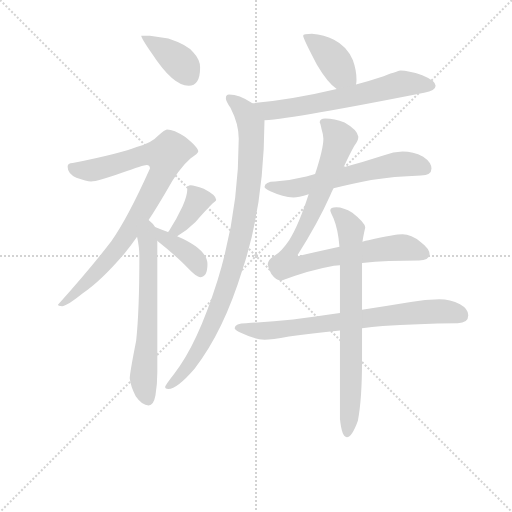
t = 0.00 s
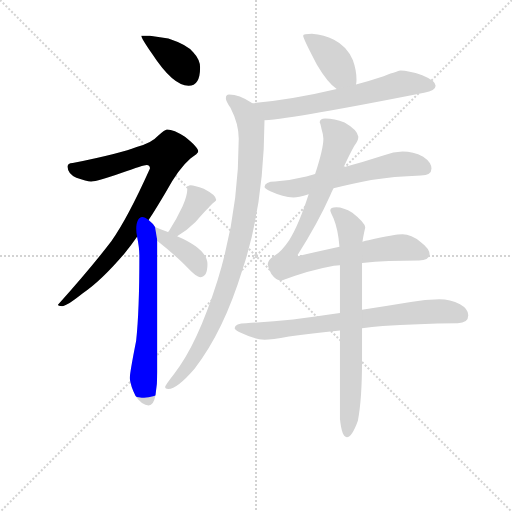
t = 1.87 s
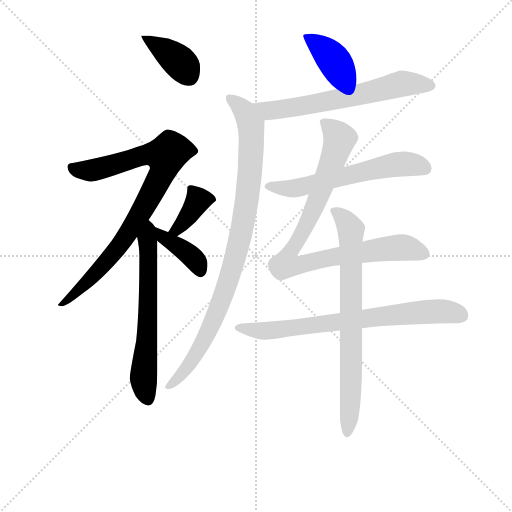
t = 3.75 s
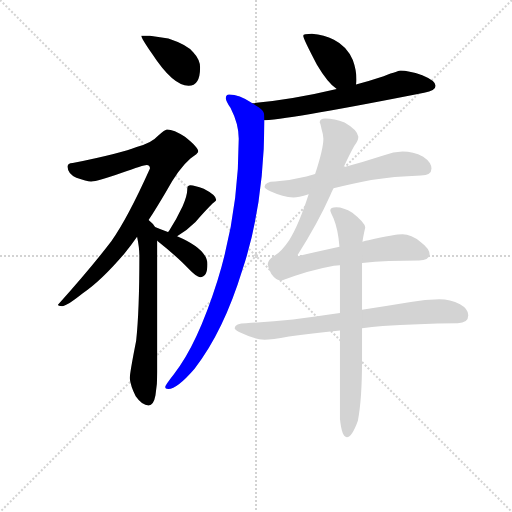
t = 5.62 s
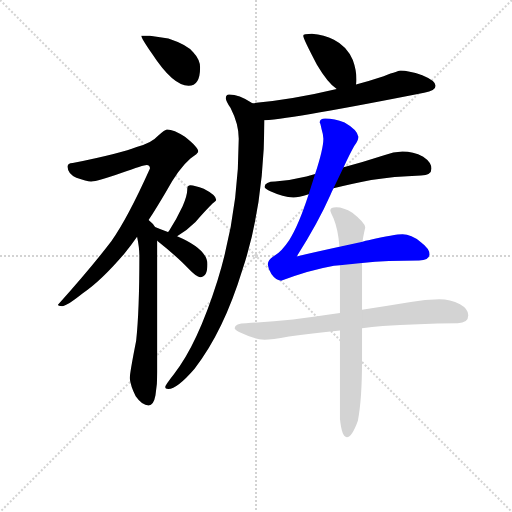
t = 7.50 s
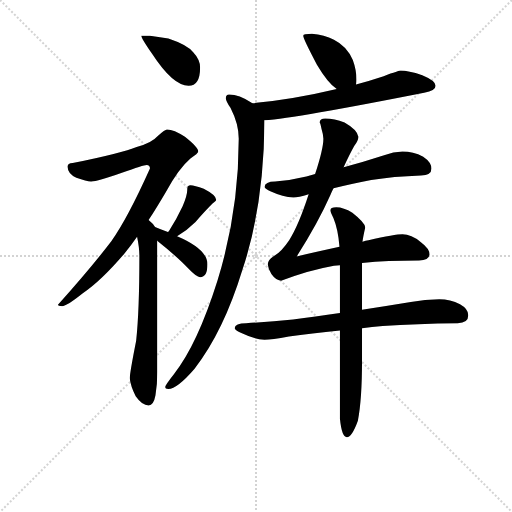
t = 9.37 s

The animated SVG that drew these frames (rendered in a browser with its animation timeline set to each time). Animation: 12 CSS @keyframes rules; one cycle of 9.37 s.

<svg version="1.1" viewBox="0 0 1024 1024" xmlns="http://www.w3.org/2000/svg">
  <g stroke="lightgray" stroke-dasharray="1,1" stroke-width="1" transform="scale(4, 4)">
    <line x1="0" y1="0" x2="256" y2="256"></line>
    <line x1="256" y1="0" x2="0" y2="256"></line>
    <line x1="128" y1="0" x2="128" y2="256"></line>
    <line x1="0" y1="128" x2="256" y2="128"></line>
  </g>
<g transform="scale(0.92, -0.92) translate(60, -900)">
   <style type="text/css">
    @keyframes keyframes0 {
      from {
       stroke: blue;
       stroke-dashoffset: 388;
       stroke-width: 128;
       }
       56% {
       animation-timing-function: step-end;
       stroke: blue;
       stroke-dashoffset: 0;
       stroke-width: 128;
       }
       to {
       stroke: black;
       stroke-width: 1024;
       }
       }
       #make-me-a-hanzi-animation-0 {
         animation: keyframes0 0.565755s both;
         animation-delay: 0.000000s;
         animation-timing-function: linear;
       }
    @keyframes keyframes1 {
      from {
       stroke: blue;
       stroke-dashoffset: 862;
       stroke-width: 128;
       }
       74% {
       animation-timing-function: step-end;
       stroke: blue;
       stroke-dashoffset: 0;
       stroke-width: 128;
       }
       to {
       stroke: black;
       stroke-width: 1024;
       }
       }
       #make-me-a-hanzi-animation-1 {
         animation: keyframes1 0.951497s both;
         animation-delay: 0.565755s;
         animation-timing-function: linear;
       }
    @keyframes keyframes2 {
      from {
       stroke: blue;
       stroke-dashoffset: 638;
       stroke-width: 128;
       }
       67% {
       animation-timing-function: step-end;
       stroke: blue;
       stroke-dashoffset: 0;
       stroke-width: 128;
       }
       to {
       stroke: black;
       stroke-width: 1024;
       }
       }
       #make-me-a-hanzi-animation-2 {
         animation: keyframes2 0.769206s both;
         animation-delay: 1.517253s;
         animation-timing-function: linear;
       }
    @keyframes keyframes3 {
      from {
       stroke: blue;
       stroke-dashoffset: 373;
       stroke-width: 128;
       }
       55% {
       animation-timing-function: step-end;
       stroke: blue;
       stroke-dashoffset: 0;
       stroke-width: 128;
       }
       to {
       stroke: black;
       stroke-width: 1024;
       }
       }
       #make-me-a-hanzi-animation-3 {
         animation: keyframes3 0.553548s both;
         animation-delay: 2.286458s;
         animation-timing-function: linear;
       }
    @keyframes keyframes4 {
      from {
       stroke: blue;
       stroke-dashoffset: 386;
       stroke-width: 128;
       }
       56% {
       animation-timing-function: step-end;
       stroke: blue;
       stroke-dashoffset: 0;
       stroke-width: 128;
       }
       to {
       stroke: black;
       stroke-width: 1024;
       }
       }
       #make-me-a-hanzi-animation-4 {
         animation: keyframes4 0.564128s both;
         animation-delay: 2.840007s;
         animation-timing-function: linear;
       }
    @keyframes keyframes5 {
      from {
       stroke: blue;
       stroke-dashoffset: 400;
       stroke-width: 128;
       }
       57% {
       animation-timing-function: step-end;
       stroke: blue;
       stroke-dashoffset: 0;
       stroke-width: 128;
       }
       to {
       stroke: black;
       stroke-width: 1024;
       }
       }
       #make-me-a-hanzi-animation-5 {
         animation: keyframes5 0.575521s both;
         animation-delay: 3.404134s;
         animation-timing-function: linear;
       }
    @keyframes keyframes6 {
      from {
       stroke: blue;
       stroke-dashoffset: 646;
       stroke-width: 128;
       }
       68% {
       animation-timing-function: step-end;
       stroke: blue;
       stroke-dashoffset: 0;
       stroke-width: 128;
       }
       to {
       stroke: black;
       stroke-width: 1024;
       }
       }
       #make-me-a-hanzi-animation-6 {
         animation: keyframes6 0.775716s both;
         animation-delay: 3.979655s;
         animation-timing-function: linear;
       }
    @keyframes keyframes7 {
      from {
       stroke: blue;
       stroke-dashoffset: 943;
       stroke-width: 128;
       }
       75% {
       animation-timing-function: step-end;
       stroke: blue;
       stroke-dashoffset: 0;
       stroke-width: 128;
       }
       to {
       stroke: black;
       stroke-width: 1024;
       }
       }
       #make-me-a-hanzi-animation-7 {
         animation: keyframes7 1.017415s both;
         animation-delay: 4.755371s;
         animation-timing-function: linear;
       }
    @keyframes keyframes8 {
      from {
       stroke: blue;
       stroke-dashoffset: 602;
       stroke-width: 128;
       }
       66% {
       animation-timing-function: step-end;
       stroke: blue;
       stroke-dashoffset: 0;
       stroke-width: 128;
       }
       to {
       stroke: black;
       stroke-width: 1024;
       }
       }
       #make-me-a-hanzi-animation-8 {
         animation: keyframes8 0.739909s both;
         animation-delay: 5.772786s;
         animation-timing-function: linear;
       }
    @keyframes keyframes9 {
      from {
       stroke: blue;
       stroke-dashoffset: 904;
       stroke-width: 128;
       }
       75% {
       animation-timing-function: step-end;
       stroke: blue;
       stroke-dashoffset: 0;
       stroke-width: 128;
       }
       to {
       stroke: black;
       stroke-width: 1024;
       }
       }
       #make-me-a-hanzi-animation-9 {
         animation: keyframes9 0.985677s both;
         animation-delay: 6.512695s;
         animation-timing-function: linear;
       }
    @keyframes keyframes10 {
      from {
       stroke: blue;
       stroke-dashoffset: 743;
       stroke-width: 128;
       }
       71% {
       animation-timing-function: step-end;
       stroke: blue;
       stroke-dashoffset: 0;
       stroke-width: 128;
       }
       to {
       stroke: black;
       stroke-width: 1024;
       }
       }
       #make-me-a-hanzi-animation-10 {
         animation: keyframes10 0.854655s both;
         animation-delay: 7.498372s;
         animation-timing-function: linear;
       }
    @keyframes keyframes11 {
      from {
       stroke: blue;
       stroke-dashoffset: 756;
       stroke-width: 128;
       }
       71% {
       animation-timing-function: step-end;
       stroke: blue;
       stroke-dashoffset: 0;
       stroke-width: 128;
       }
       to {
       stroke: black;
       stroke-width: 1024;
       }
       }
       #make-me-a-hanzi-animation-11 {
         animation: keyframes11 0.865234s both;
         animation-delay: 8.353027s;
         animation-timing-function: linear;
       }
</style>
<path d="M 266.0 822.5 L 247.0 822.5 Q 247.0 817.5 271.0 782.5 Q 316.0 713.5 350.0 713.5 Q 375.0 713.5 375.0 753.5 Q 375.0 770.5 360.0 786.5 Q 348.0 802.5 306.0 816.5 L 266.0 822.5 Z" fill="lightgray"></path> 
<path d="M 303.0 618.5 Q 299.0 618.5 283.0 604.5 Q 270.0 589.5 237.0 580.5 Q 206.0 567.5 98.0 545.5 Q 87.0 545.5 87.0 537.5 Q 87.0 522.5 106.0 513.5 Q 128.0 505.5 138.0 505.5 Q 152.0 505.5 205.0 524.5 Q 252.0 541.5 259.0 541.5 Q 266.0 541.5 266.0 533.5 Q 217.0 424.5 182.0 375.5 Q 136.0 315.5 66.0 237.5 Q 66.0 234.5 75.0 234.5 Q 85.0 234.5 120.0 262.5 Q 161.0 290.5 211.0 349.5 Q 224.0 365.5 238.0 385.5 L 263.0 421.5 Q 280.0 447.5 300.0 481.5 Q 328.0 533.5 354.0 555.5 Q 371.0 566.5 371.0 570.5 Q 371.0 579.5 342.0 602.5 Q 318.0 618.5 303.0 618.5 Z" fill="lightgray"></path> 
<path d="M 238.0 385.5 Q 243.0 361.5 243.0 344.5 Q 243.0 223.5 236.0 159.5 Q 222.0 88.5 222.0 77.5 Q 224.0 59.5 235.0 38.5 Q 249.0 18.5 263.0 18.5 Q 274.0 18.5 278.0 40.5 Q 282.0 63.5 282.0 90.5 L 282.0 376.5 L 277.0 406.5 Q 273.0 413.5 263.0 421.5 C 241.0 441.5 232.0 414.5 238.0 385.5 Z" fill="lightgray"></path> 
<path d="M 325.0 386.5 Q 346.0 398.5 365.0 417.5 Q 386.0 441.5 402.0 457.5 Q 410.0 462.5 410.0 465.5 Q 410.0 475.5 383.0 489.5 Q 363.0 497.5 354.0 497.5 Q 351.0 497.5 348.0 494.5 Q 347.0 490.5 347.0 486.5 Q 347.0 475.5 337.0 451.5 Q 323.0 421.5 307.0 397.5 L 305.0 395.5 C 286.0 372.5 299.0 371.5 325.0 386.5 Z" fill="lightgray"></path> 
<path d="M 282.0 376.5 L 283.0 375.5 Q 328.0 339.5 350.0 315.5 Q 367.0 297.5 375.0 297.5 Q 391.0 297.5 391.0 325.5 Q 391.0 358.5 325.0 386.5 L 305.0 395.5 Q 289.0 401.5 277.0 406.5 C 249.0 417.5 259.0 395.5 282.0 376.5 Z" fill="lightgray"></path> 
<path d="M 618.0 826.5 Q 599.0 826.5 599.0 822.5 Q 599.0 816.5 629.0 759.5 Q 652.0 720.5 672.0 706.5 C 696.0 688.5 710.0 686.5 714.0 716.5 Q 715.0 720.5 715.0 726.5 Q 715.0 747.5 707.0 769.5 Q 694.0 799.5 666.0 813.5 Q 645.0 824.5 618.0 826.5 Z" fill="lightgray"></path> 
<path d="M 672.0 706.5 Q 576.0 683.5 488.0 675.5 C 458.0 672.5 485.0 635.5 515.0 638.5 Q 584.0 643.5 862.0 698.5 Q 887.0 702.5 887.0 713.5 Q 887.0 724.5 858.0 736.5 Q 827.0 746.5 811.0 746.5 Q 808.0 746.5 774.0 734.5 Q 744.0 724.5 714.0 716.5 L 672.0 706.5 Z" fill="lightgray"></path> 
<path d="M 488.0 675.5 Q 488.0 676.5 487.0 676.5 Q 460.0 694.5 438.0 694.5 Q 431.0 694.5 431.0 686.5 Q 431.0 680.5 441.0 665.5 Q 459.0 630.5 459.0 598.5 Q 459.0 440.5 413.0 290.5 Q 369.0 150.5 318.0 86.5 Q 299.0 62.5 299.0 58.5 Q 299.0 54.5 306.0 54.5 Q 325.0 54.5 363.0 98.5 Q 426.0 179.5 467.0 313.5 Q 514.0 453.5 515.0 638.5 C 515.0 659.5 514.0 660.5 488.0 675.5 Z" fill="lightgray"></path> 
<path d="M 815.0 570.5 Q 795.0 570.5 775.0 562.5 Q 729.0 547.5 687.0 536.5 L 625.0 521.5 Q 616.0 518.5 606.0 516.5 Q 574.0 508.5 538.0 505.5 Q 516.0 505.5 515.0 493.5 Q 516.0 489.5 529.0 483.5 Q 555.0 471.5 578.0 470.5 Q 588.0 470.5 611.0 477.5 L 665.0 490.5 Q 701.0 499.5 747.0 508.5 Q 795.0 516.5 855.0 518.5 Q 878.0 518.5 878.0 533.5 Q 878.0 547.5 860.0 559.5 Q 838.0 570.5 815.0 570.5 Z" fill="lightgray"></path> 
<path d="M 687.0 536.5 Q 701.0 566.5 710.0 582.5 Q 719.0 593.5 719.0 602.5 Q 717.0 617.5 689.0 633.5 Q 667.0 642.5 647.0 642.5 Q 635.0 642.5 635.0 633.5 Q 636.0 633.5 639.0 619.5 Q 643.0 606.5 643.0 598.5 Q 643.0 576.5 625.0 521.5 L 611.0 477.5 Q 589.0 409.5 569.0 378.5 Q 551.0 351.5 534.0 342.5 Q 523.0 335.5 522.0 325.5 Q 523.0 315.5 530.0 304.5 Q 539.0 291.5 551.0 289.5 Q 609.0 312.5 666.0 322.5 Q 672.0 323.5 679.0 323.5 L 727.0 328.5 Q 782.0 333.5 851.0 333.5 Q 872.0 333.5 874.0 346.5 Q 874.0 359.5 855.0 373.5 Q 834.0 390.5 815.0 390.5 Q 799.0 390.5 741.0 377.5 Q 735.0 376.5 728.0 374.5 L 678.0 363.5 Q 623.0 351.5 585.0 342.5 Q 632.0 416.5 658.0 475.5 Q 661.0 482.5 665.0 490.5 L 687.0 536.5 Z" fill="lightgray"></path> 
<path d="M 679.0 219.5 Q 624.0 211.5 577.0 205.5 Q 528.0 200.5 475.0 197.5 Q 451.0 197.5 450.0 186.5 Q 452.0 181.5 466.0 175.5 Q 490.0 163.5 515.0 161.5 Q 530.0 161.5 568.0 168.5 Q 616.0 175.5 679.0 181.5 L 727.0 186.5 Q 748.0 189.5 772.0 191.5 Q 846.0 196.5 935.0 197.5 Q 958.0 197.5 958.0 214.5 Q 958.0 228.5 940.0 238.5 Q 919.0 249.5 895.0 249.5 Q 864.0 249.5 833.0 243.5 Q 778.0 234.5 727.0 226.5 L 679.0 219.5 Z" fill="lightgray"></path> 
<path d="M 679.0 323.5 L 679.0 219.5 L 679.0 181.5 L 679.0 -10.5 Q 683.0 -50.5 694.0 -50.5 Q 705.0 -50.5 718.0 -14.5 Q 727.0 31.5 727.0 115.5 L 727.0 186.5 L 727.0 226.5 L 727.0 328.5 L 728.0 374.5 Q 729.0 383.5 734.0 405.5 Q 734.0 415.5 706.0 437.5 Q 687.0 449.5 671.0 449.5 Q 658.0 449.5 658.0 442.5 Q 658.0 440.5 665.0 425.5 Q 675.0 401.5 678.0 363.5 L 679.0 323.5 Z" fill="lightgray"></path> 
      <clipPath id="make-me-a-hanzi-clip-0">
      <path d="M 266.0 822.5 L 247.0 822.5 Q 247.0 817.5 271.0 782.5 Q 316.0 713.5 350.0 713.5 Q 375.0 713.5 375.0 753.5 Q 375.0 770.5 360.0 786.5 Q 348.0 802.5 306.0 816.5 L 266.0 822.5 Z" fill="lightgray"></path>
      </clipPath>
      <path clip-path="url(#make-me-a-hanzi-clip-0)" d="M 252.0 820.5 L 327.0 768.5 L 351.0 735.5 " fill="none" id="make-me-a-hanzi-animation-0" stroke-dasharray="260 520" stroke-linecap="round"></path>

      <clipPath id="make-me-a-hanzi-clip-1">
      <path d="M 303.0 618.5 Q 299.0 618.5 283.0 604.5 Q 270.0 589.5 237.0 580.5 Q 206.0 567.5 98.0 545.5 Q 87.0 545.5 87.0 537.5 Q 87.0 522.5 106.0 513.5 Q 128.0 505.5 138.0 505.5 Q 152.0 505.5 205.0 524.5 Q 252.0 541.5 259.0 541.5 Q 266.0 541.5 266.0 533.5 Q 217.0 424.5 182.0 375.5 Q 136.0 315.5 66.0 237.5 Q 66.0 234.5 75.0 234.5 Q 85.0 234.5 120.0 262.5 Q 161.0 290.5 211.0 349.5 Q 224.0 365.5 238.0 385.5 L 263.0 421.5 Q 280.0 447.5 300.0 481.5 Q 328.0 533.5 354.0 555.5 Q 371.0 566.5 371.0 570.5 Q 371.0 579.5 342.0 602.5 Q 318.0 618.5 303.0 618.5 Z" fill="lightgray"></path>
      </clipPath>
      <path clip-path="url(#make-me-a-hanzi-clip-1)" d="M 98.0 533.5 L 145.0 530.5 L 252.0 562.5 L 300.0 561.5 L 291.0 519.5 L 208.0 377.5 L 106.0 263.5 L 73.0 242.5 " fill="none" id="make-me-a-hanzi-animation-1" stroke-dasharray="734 1468" stroke-linecap="round"></path>

      <clipPath id="make-me-a-hanzi-clip-2">
      <path d="M 238.0 385.5 Q 243.0 361.5 243.0 344.5 Q 243.0 223.5 236.0 159.5 Q 222.0 88.5 222.0 77.5 Q 224.0 59.5 235.0 38.5 Q 249.0 18.5 263.0 18.5 Q 274.0 18.5 278.0 40.5 Q 282.0 63.5 282.0 90.5 L 282.0 376.5 L 277.0 406.5 Q 273.0 413.5 263.0 421.5 C 241.0 441.5 232.0 414.5 238.0 385.5 Z" fill="lightgray"></path>
      </clipPath>
      <path clip-path="url(#make-me-a-hanzi-clip-2)" d="M 263.0 412.5 L 262.0 209.5 L 252.0 83.5 L 261.0 31.5 " fill="none" id="make-me-a-hanzi-animation-2" stroke-dasharray="510 1020" stroke-linecap="round"></path>

      <clipPath id="make-me-a-hanzi-clip-3">
      <path d="M 325.0 386.5 Q 346.0 398.5 365.0 417.5 Q 386.0 441.5 402.0 457.5 Q 410.0 462.5 410.0 465.5 Q 410.0 475.5 383.0 489.5 Q 363.0 497.5 354.0 497.5 Q 351.0 497.5 348.0 494.5 Q 347.0 490.5 347.0 486.5 Q 347.0 475.5 337.0 451.5 Q 323.0 421.5 307.0 397.5 L 305.0 395.5 C 286.0 372.5 299.0 371.5 325.0 386.5 Z" fill="lightgray"></path>
      </clipPath>
      <path clip-path="url(#make-me-a-hanzi-clip-3)" d="M 401.0 466.5 L 370.0 462.5 L 340.0 417.5 L 324.0 400.5 L 316.0 400.5 " fill="none" id="make-me-a-hanzi-animation-3" stroke-dasharray="245 490" stroke-linecap="round"></path>

      <clipPath id="make-me-a-hanzi-clip-4">
      <path d="M 282.0 376.5 L 283.0 375.5 Q 328.0 339.5 350.0 315.5 Q 367.0 297.5 375.0 297.5 Q 391.0 297.5 391.0 325.5 Q 391.0 358.5 325.0 386.5 L 305.0 395.5 Q 289.0 401.5 277.0 406.5 C 249.0 417.5 259.0 395.5 282.0 376.5 Z" fill="lightgray"></path>
      </clipPath>
      <path clip-path="url(#make-me-a-hanzi-clip-4)" d="M 282.0 399.5 L 299.0 380.5 L 354.0 344.5 L 375.0 311.5 " fill="none" id="make-me-a-hanzi-animation-4" stroke-dasharray="258 516" stroke-linecap="round"></path>

      <clipPath id="make-me-a-hanzi-clip-5">
      <path d="M 618.0 826.5 Q 599.0 826.5 599.0 822.5 Q 599.0 816.5 629.0 759.5 Q 652.0 720.5 672.0 706.5 C 696.0 688.5 710.0 686.5 714.0 716.5 Q 715.0 720.5 715.0 726.5 Q 715.0 747.5 707.0 769.5 Q 694.0 799.5 666.0 813.5 Q 645.0 824.5 618.0 826.5 Z" fill="lightgray"></path>
      </clipPath>
      <path clip-path="url(#make-me-a-hanzi-clip-5)" d="M 603.0 821.5 L 641.0 795.5 L 682.0 741.5 L 705.0 722.5 " fill="none" id="make-me-a-hanzi-animation-5" stroke-dasharray="272 544" stroke-linecap="round"></path>

      <clipPath id="make-me-a-hanzi-clip-6">
      <path d="M 672.0 706.5 Q 576.0 683.5 488.0 675.5 C 458.0 672.5 485.0 635.5 515.0 638.5 Q 584.0 643.5 862.0 698.5 Q 887.0 702.5 887.0 713.5 Q 887.0 724.5 858.0 736.5 Q 827.0 746.5 811.0 746.5 Q 808.0 746.5 774.0 734.5 Q 744.0 724.5 714.0 716.5 L 672.0 706.5 Z" fill="lightgray"></path>
      </clipPath>
      <path clip-path="url(#make-me-a-hanzi-clip-6)" d="M 496.0 671.5 L 524.0 659.5 L 538.0 660.5 L 718.0 692.5 L 814.0 717.5 L 877.0 713.5 " fill="none" id="make-me-a-hanzi-animation-6" stroke-dasharray="518 1036" stroke-linecap="round"></path>

      <clipPath id="make-me-a-hanzi-clip-7">
      <path d="M 488.0 675.5 Q 488.0 676.5 487.0 676.5 Q 460.0 694.5 438.0 694.5 Q 431.0 694.5 431.0 686.5 Q 431.0 680.5 441.0 665.5 Q 459.0 630.5 459.0 598.5 Q 459.0 440.5 413.0 290.5 Q 369.0 150.5 318.0 86.5 Q 299.0 62.5 299.0 58.5 Q 299.0 54.5 306.0 54.5 Q 325.0 54.5 363.0 98.5 Q 426.0 179.5 467.0 313.5 Q 514.0 453.5 515.0 638.5 C 515.0 659.5 514.0 660.5 488.0 675.5 Z" fill="lightgray"></path>
      </clipPath>
      <path clip-path="url(#make-me-a-hanzi-clip-7)" d="M 441.0 684.5 L 470.0 658.5 L 486.0 628.5 L 483.0 514.5 L 462.0 381.5 L 427.0 261.5 L 397.0 187.5 L 347.0 98.5 L 304.0 59.5 " fill="none" id="make-me-a-hanzi-animation-7" stroke-dasharray="815 1630" stroke-linecap="round"></path>

      <clipPath id="make-me-a-hanzi-clip-8">
      <path d="M 815.0 570.5 Q 795.0 570.5 775.0 562.5 Q 729.0 547.5 687.0 536.5 L 625.0 521.5 Q 616.0 518.5 606.0 516.5 Q 574.0 508.5 538.0 505.5 Q 516.0 505.5 515.0 493.5 Q 516.0 489.5 529.0 483.5 Q 555.0 471.5 578.0 470.5 Q 588.0 470.5 611.0 477.5 L 665.0 490.5 Q 701.0 499.5 747.0 508.5 Q 795.0 516.5 855.0 518.5 Q 878.0 518.5 878.0 533.5 Q 878.0 547.5 860.0 559.5 Q 838.0 570.5 815.0 570.5 Z" fill="lightgray"></path>
      </clipPath>
      <path clip-path="url(#make-me-a-hanzi-clip-8)" d="M 522.0 495.5 L 588.0 491.5 L 800.0 542.5 L 832.0 543.5 L 861.0 535.5 " fill="none" id="make-me-a-hanzi-animation-8" stroke-dasharray="474 948" stroke-linecap="round"></path>

      <clipPath id="make-me-a-hanzi-clip-9">
      <path d="M 687.0 536.5 Q 701.0 566.5 710.0 582.5 Q 719.0 593.5 719.0 602.5 Q 717.0 617.5 689.0 633.5 Q 667.0 642.5 647.0 642.5 Q 635.0 642.5 635.0 633.5 Q 636.0 633.5 639.0 619.5 Q 643.0 606.5 643.0 598.5 Q 643.0 576.5 625.0 521.5 L 611.0 477.5 Q 589.0 409.5 569.0 378.5 Q 551.0 351.5 534.0 342.5 Q 523.0 335.5 522.0 325.5 Q 523.0 315.5 530.0 304.5 Q 539.0 291.5 551.0 289.5 Q 609.0 312.5 666.0 322.5 Q 672.0 323.5 679.0 323.5 L 727.0 328.5 Q 782.0 333.5 851.0 333.5 Q 872.0 333.5 874.0 346.5 Q 874.0 359.5 855.0 373.5 Q 834.0 390.5 815.0 390.5 Q 799.0 390.5 741.0 377.5 Q 735.0 376.5 728.0 374.5 L 678.0 363.5 Q 623.0 351.5 585.0 342.5 Q 632.0 416.5 658.0 475.5 Q 661.0 482.5 665.0 490.5 L 687.0 536.5 Z" fill="lightgray"></path>
      </clipPath>
      <path clip-path="url(#make-me-a-hanzi-clip-9)" d="M 647.0 629.5 L 679.0 598.5 L 626.0 454.5 L 568.0 349.5 L 563.0 323.5 L 581.0 321.5 L 673.0 343.5 L 793.0 360.5 L 835.0 358.5 L 861.0 348.5 " fill="none" id="make-me-a-hanzi-animation-9" stroke-dasharray="776 1552" stroke-linecap="round"></path>

      <clipPath id="make-me-a-hanzi-clip-10">
      <path d="M 679.0 219.5 Q 624.0 211.5 577.0 205.5 Q 528.0 200.5 475.0 197.5 Q 451.0 197.5 450.0 186.5 Q 452.0 181.5 466.0 175.5 Q 490.0 163.5 515.0 161.5 Q 530.0 161.5 568.0 168.5 Q 616.0 175.5 679.0 181.5 L 727.0 186.5 Q 748.0 189.5 772.0 191.5 Q 846.0 196.5 935.0 197.5 Q 958.0 197.5 958.0 214.5 Q 958.0 228.5 940.0 238.5 Q 919.0 249.5 895.0 249.5 Q 864.0 249.5 833.0 243.5 Q 778.0 234.5 727.0 226.5 L 679.0 219.5 Z" fill="lightgray"></path>
      </clipPath>
      <path clip-path="url(#make-me-a-hanzi-clip-10)" d="M 457.0 187.5 L 519.0 180.5 L 859.0 222.5 L 901.0 223.5 L 940.0 215.5 " fill="none" id="make-me-a-hanzi-animation-10" stroke-dasharray="615 1230" stroke-linecap="round"></path>

      <clipPath id="make-me-a-hanzi-clip-11">
      <path d="M 679.0 323.5 L 679.0 219.5 L 679.0 181.5 L 679.0 -10.5 Q 683.0 -50.5 694.0 -50.5 Q 705.0 -50.5 718.0 -14.5 Q 727.0 31.5 727.0 115.5 L 727.0 186.5 L 727.0 226.5 L 727.0 328.5 L 728.0 374.5 Q 729.0 383.5 734.0 405.5 Q 734.0 415.5 706.0 437.5 Q 687.0 449.5 671.0 449.5 Q 658.0 449.5 658.0 442.5 Q 658.0 440.5 665.0 425.5 Q 675.0 401.5 678.0 363.5 L 679.0 323.5 Z" fill="lightgray"></path>
      </clipPath>
      <path clip-path="url(#make-me-a-hanzi-clip-11)" d="M 666.0 442.5 L 690.0 422.5 L 703.0 400.5 L 704.0 106.5 L 695.0 -42.5 " fill="none" id="make-me-a-hanzi-animation-11" stroke-dasharray="628 1256" stroke-linecap="round"></path>

</g>
</svg>
